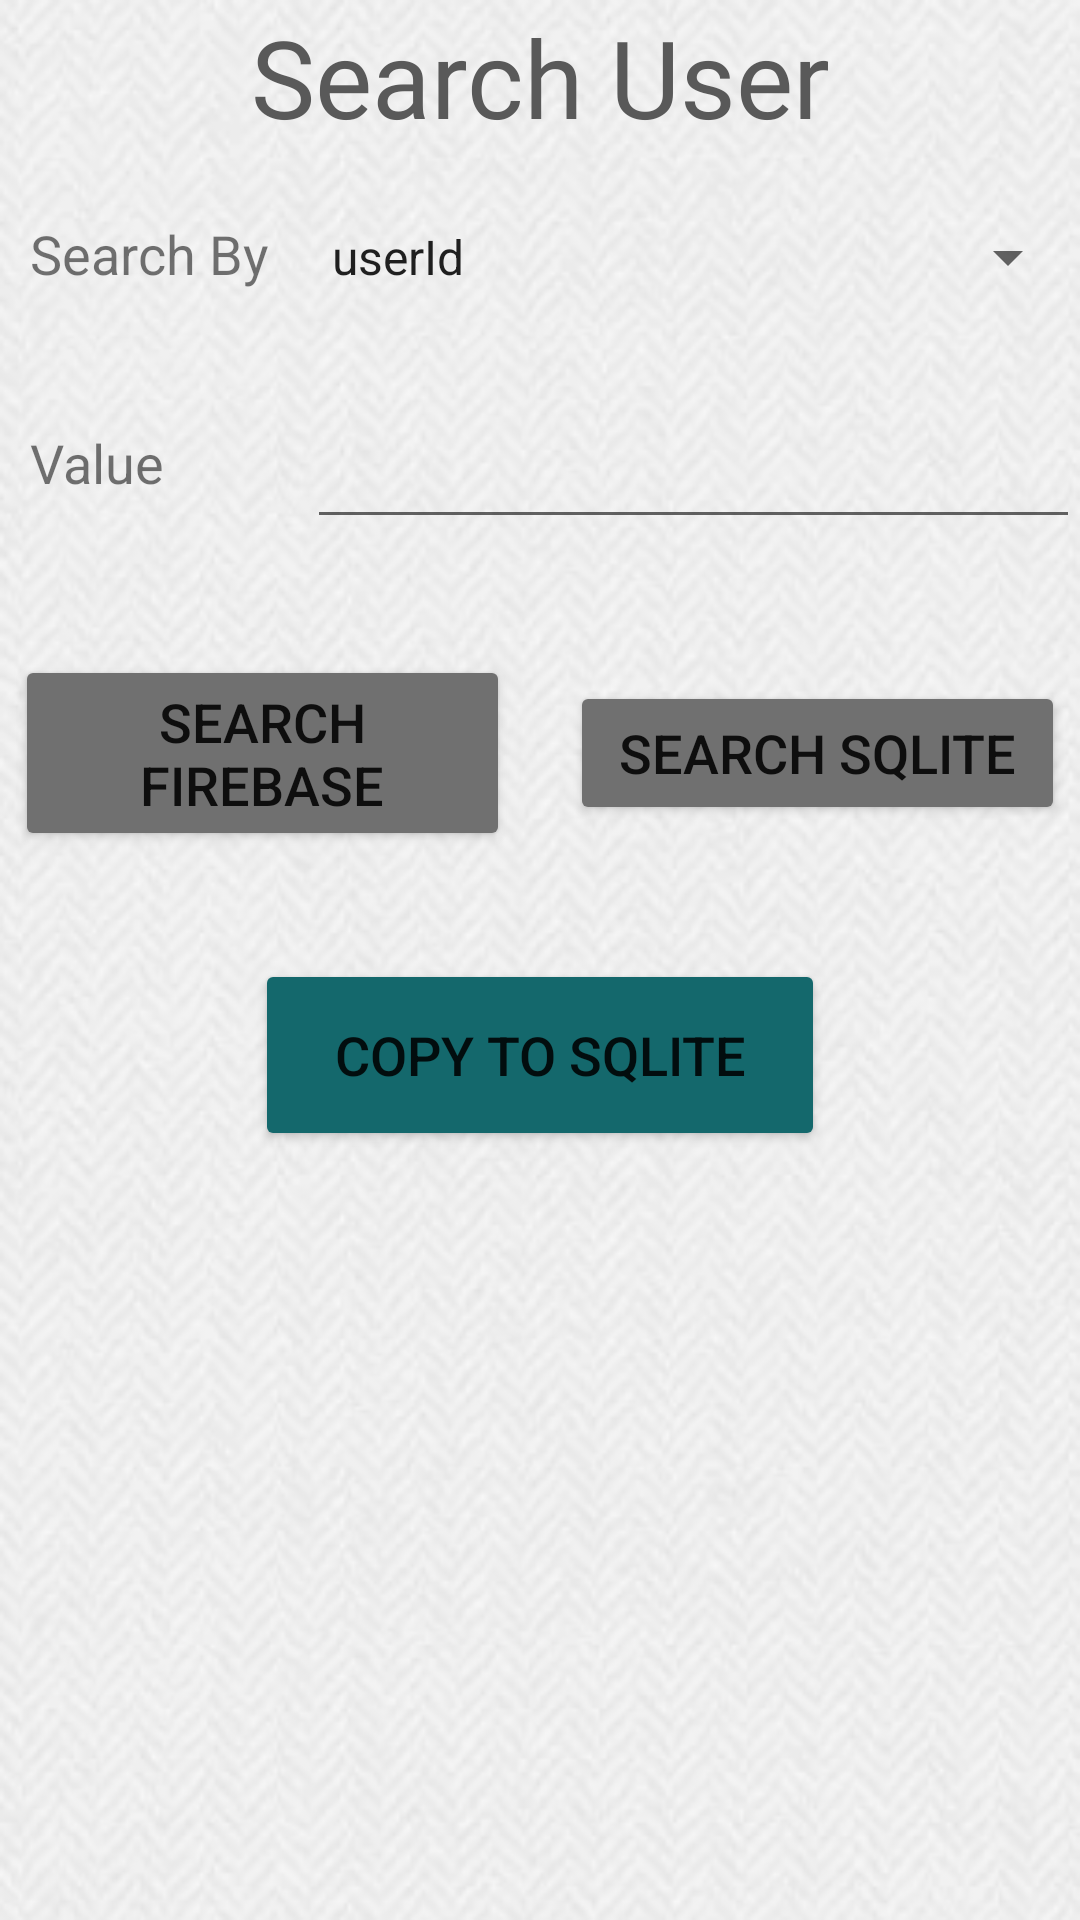

This screen was rendered from an Android layout file. Write that file and the resources it references.
<!-- AndroidManifest.xml: application theme Theme.SE328_Project -->
<!-- res/layout/activity_search.xml -->
<?xml version="1.0" encoding="utf-8"?>
<LinearLayout xmlns:android="http://schemas.android.com/apk/res/android"
    xmlns:app="http://schemas.android.com/apk/res-auto"
    xmlns:tools="http://schemas.android.com/tools"
    android:layout_width="match_parent"
    android:layout_height="match_parent"
    android:background="@drawable/background"
    android:gravity="center"
    android:orientation="vertical"
    tools:context=".Search">

    <TextView
        android:id="@+id/textView2"
        android:layout_width="match_parent"
        android:layout_height="66dp"
        android:fontFamily="@font/aclonica"
        android:gravity="center"
        android:text="Search User"
        android:textColor="#595959"
        android:textSize="36sp" />

    <LinearLayout
        android:layout_width="match_parent"
        android:layout_height="67dp"
        android:orientation="horizontal">

        <TextView
            android:id="@+id/textView16"
            android:layout_width="wrap_content"
            android:layout_height="wrap_content"
            android:layout_marginStart="10dp"
            android:layout_weight="1"
            android:text="Search By"
            android:textSize="18sp" />

        <Spinner
            android:id="@+id/spinner2"
            android:layout_width="244dp"
            android:layout_height="54dp"
            android:layout_weight="1"
            android:entries="@array/options"
            android:prompt="@string/select" />

    </LinearLayout>

    <LinearLayout
        android:layout_width="match_parent"
        android:layout_height="67dp"
        android:orientation="horizontal">

        <TextView
            android:id="@+id/textView17"
            android:layout_width="wrap_content"
            android:layout_height="wrap_content"
            android:layout_marginStart="10dp"
            android:layout_weight="1"
            android:text="Value"
            android:textSize="18sp" />

        <EditText
            android:id="@+id/value"
            android:layout_width="wrap_content"
            android:layout_height="54dp"
            android:layout_weight="1"
            android:ems="10"
            android:inputType="textPersonName"
            android:textSize="18sp" />
    </LinearLayout>

    <LinearLayout
        android:layout_width="match_parent"
        android:layout_height="117dp"
        android:gravity="center"
        android:orientation="horizontal">

        <Button
            android:id="@+id/searchFire"
            android:layout_width="165dp"
            android:layout_height="wrap_content"
            android:layout_gravity="center"
            android:layout_margin="10dp"
            android:backgroundTint="#707070"
            android:text="Search firebase"
            android:textSize="18sp" />

        <Button
            android:id="@+id/searchSQL"
            android:layout_width="165dp"
            android:layout_height="wrap_content"
            android:layout_gravity="center"
            android:layout_margin="10dp"
            android:backgroundTint="#707070"
            android:text="Search sqlite"
            android:textSize="18sp" />
    </LinearLayout>

    <Button
        android:id="@+id/copy"
        android:layout_width="190dp"
        android:layout_height="64dp"
        android:layout_gravity="center"
        android:layout_margin="10dp"
        android:backgroundTint="#14686C"
        android:text="Copy to SQLite"
        android:textSize="18sp" />

    <TextView
        android:id="@+id/user"
        android:layout_width="match_parent"
        android:layout_height="254dp"
        android:gravity="center_vertical"
        android:paddingLeft="20dp"
        android:textSize="20sp" />



</LinearLayout>
<!-- resources referenced by this layout -->
<resources>
  <string-array name="options">
          <item>userId</item>
          <item>firstName</item>
          <item>lastName</item>
          <item>phoneNumber</item>
          <item>emailAddress</item>
      </string-array>
  <!-- drawable background: png bitmap (drawable, 138620 bytes) -->
  <string name="select">Select</string>
  <style name="Theme.SE328_Project" parent="Theme.MaterialComponents.DayNight.DarkActionBar">
          
          <item name="colorPrimary">#222222</item>
          <item name="colorPrimaryVariant">@color/purple_700</item>
          <item name="colorOnPrimary">@color/white</item>
          
          <item name="colorSecondary">@color/teal_200</item>
          <item name="colorSecondaryVariant">@color/teal_700</item>
          <item name="colorOnSecondary">@color/black</item>
          
          <item name="android:statusBarColor" tools:targetApi="l">?attr/colorPrimaryVariant</item>
          
      </style>
  <!-- not gathered from this repository: default colours our renderer supplied (Android Studio template values) -->
  <color name="purple_700">#FF3700B3</color>
  <color name="teal_200">#FF03DAC5</color>
  <color name="teal_700">#FF018786</color>
  <color name="black">#FF000000</color>
  <color name="white">#FFFFFFFF</color>
</resources>
